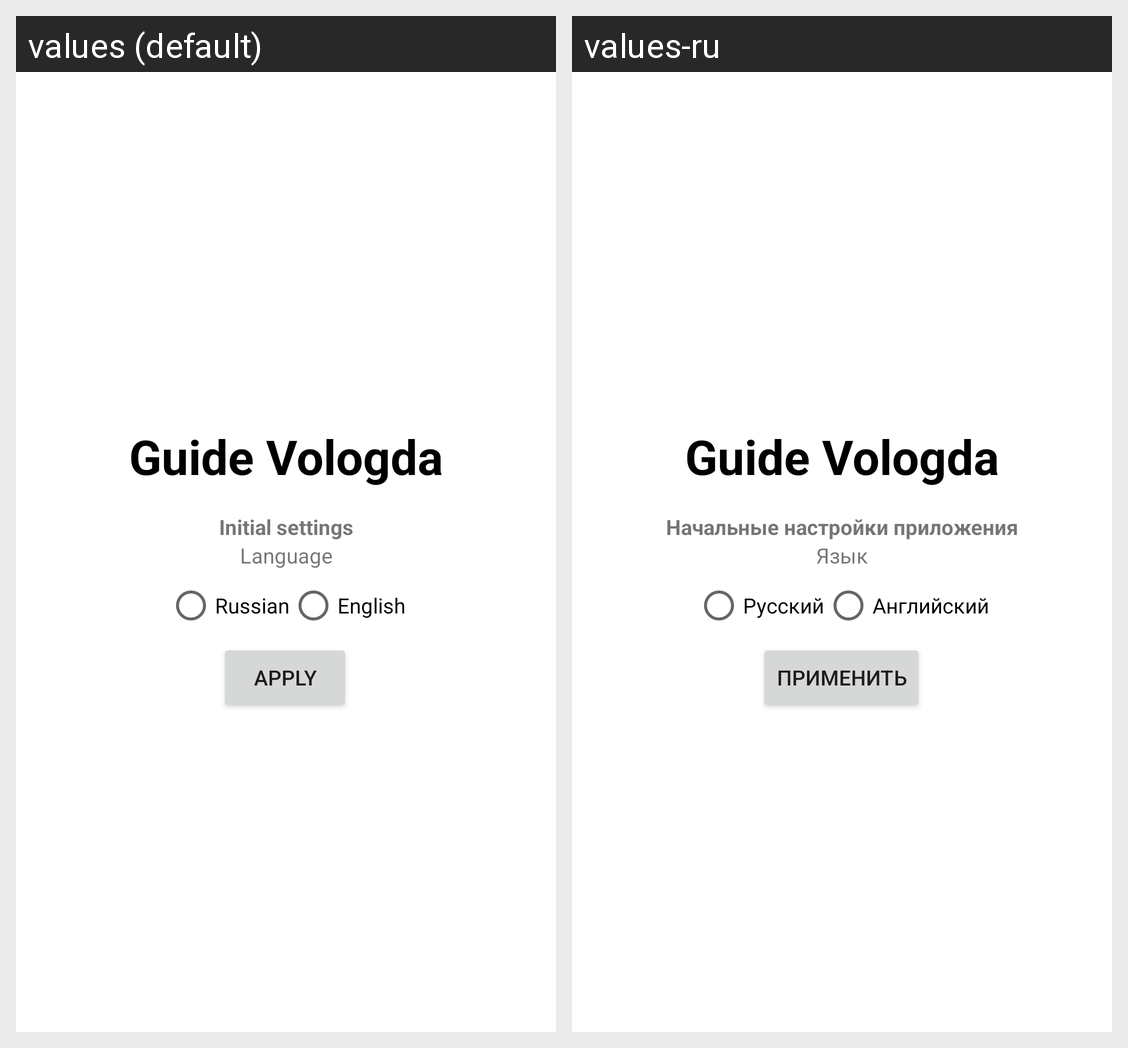

Translations of the strings shown on this Android screen, per locale in the grid:
Android screen res/layout/activity_splash.xml rendered under 2 locales, left to right: values (default), values-ru. Device: Nexus 5 (rendered at 1080×1920; each locale shown at half size, 540×960, under a caption strip naming it); theme Theme.GuideVologdaClient.
Strings drawn on this screen, with the default value and each locale's value (text and hints the layout hard-codes, and strings that could not be matched under every locale, appear in the picture but are not listed):

initial_settings_text
  values: Initial settings
  values-ru: Начальные настройки приложения

language
  values: Language
  values-ru: Язык

lang_rus
  values: Russian
  values-ru: Русский

lang_eng
  values: English
  values-ru: Английский

apply
  values: Apply
  values-ru: Применить
